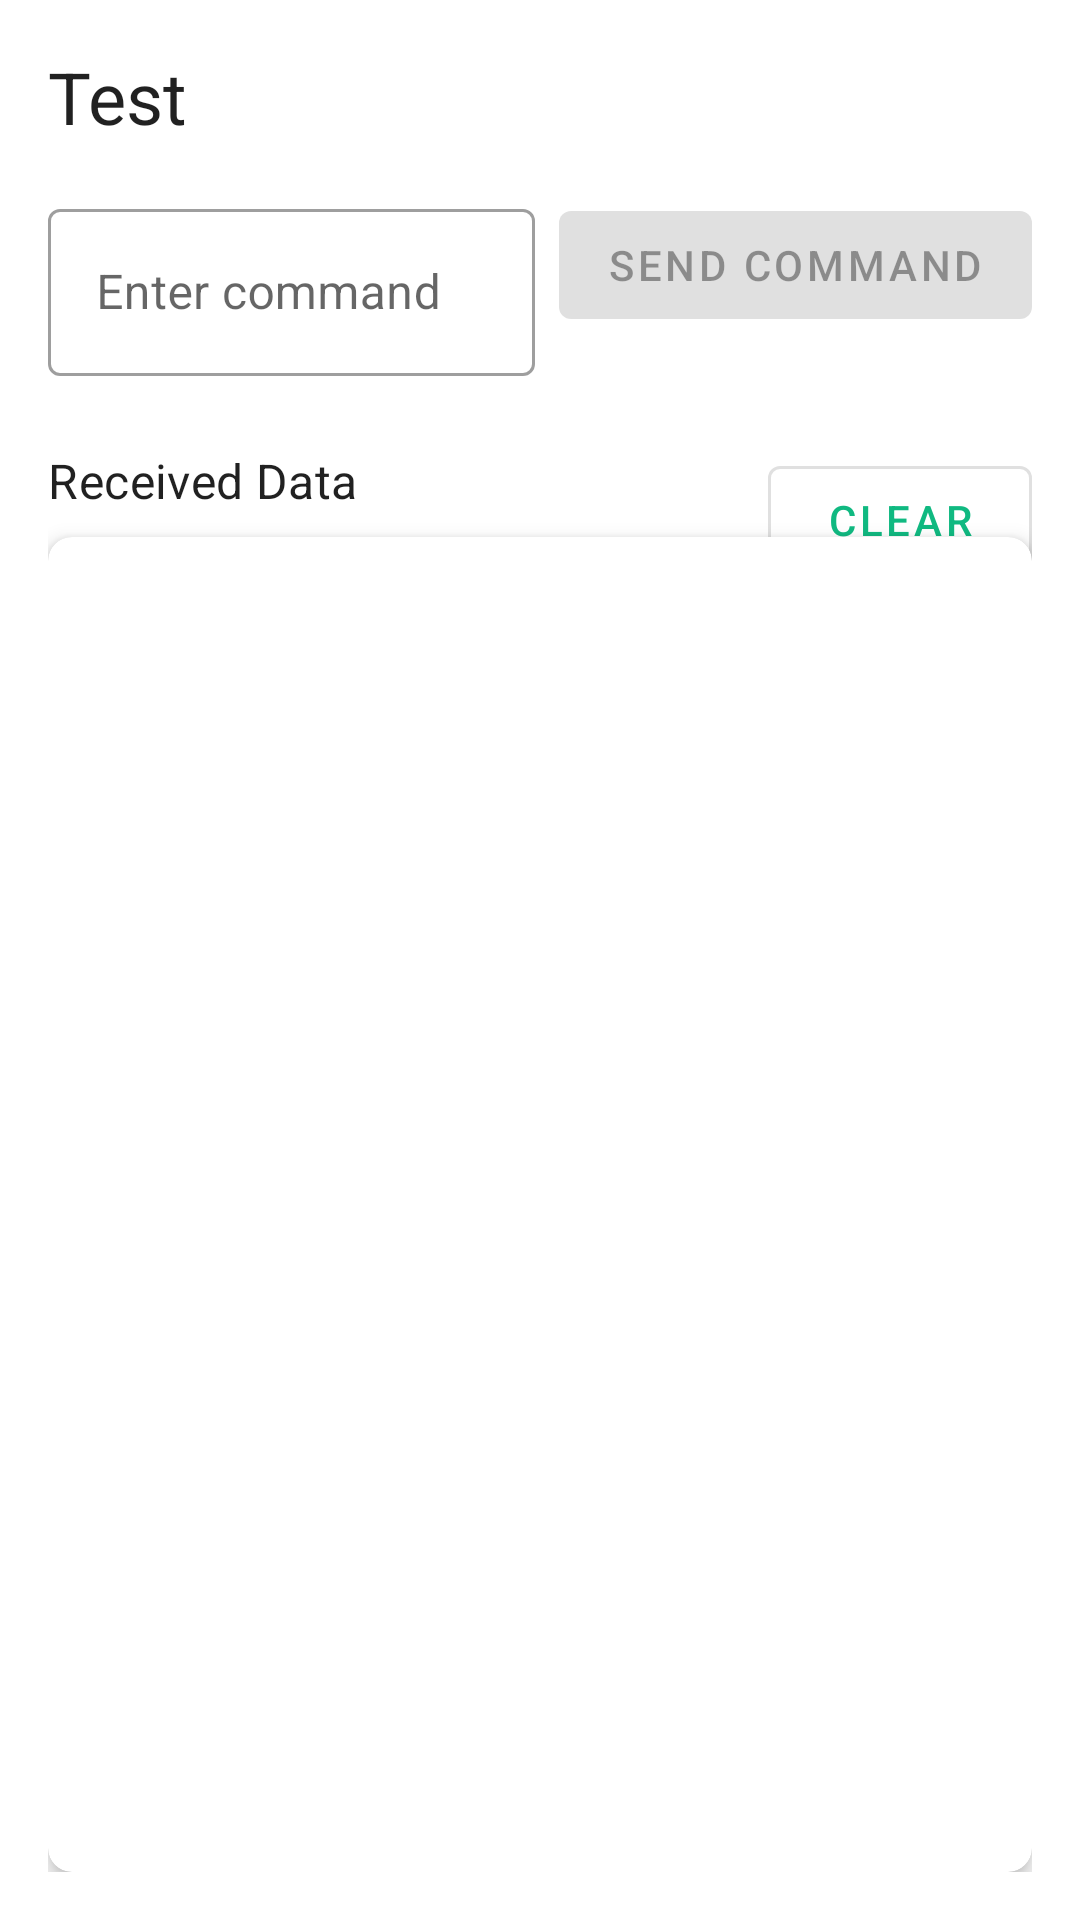

Reconstruct the res/layout file that produces this screen, plus the resources it refers to.
<!-- AndroidManifest.xml: application theme Theme.ControlDCMotor -->
<!-- res/layout/fragment_test.xml -->
<?xml version="1.0" encoding="utf-8"?>
<androidx.constraintlayout.widget.ConstraintLayout xmlns:android="http://schemas.android.com/apk/res/android"
    xmlns:app="http://schemas.android.com/apk/res-auto"
    xmlns:tools="http://schemas.android.com/tools"
    android:layout_width="match_parent"
    android:layout_height="match_parent"
    android:padding="16dp"
    tools:context=".fragments.TestFragment">

    <TextView
        android:id="@+id/tvTestTitle"
        android:layout_width="wrap_content"
        android:layout_height="wrap_content"
        android:text="@string/test"
        android:textAppearance="?attr/textAppearanceHeadline5"
        app:layout_constraintStart_toStartOf="parent"
        app:layout_constraintTop_toTopOf="parent" />

    
    <com.google.android.material.textfield.TextInputLayout
        android:id="@+id/tilCommand"
        style="@style/Widget.MaterialComponents.TextInputLayout.OutlinedBox"
        android:layout_width="0dp"
        android:layout_height="wrap_content"
        android:layout_marginTop="16dp"
        android:layout_marginEnd="8dp"
        android:hint="@string/command_hint"
        app:layout_constraintEnd_toStartOf="@+id/btnSendCommand"
        app:layout_constraintStart_toStartOf="parent"
        app:layout_constraintTop_toBottomOf="@+id/tvTestTitle">

        <com.google.android.material.textfield.TextInputEditText
            android:id="@+id/etCommand"
            android:layout_width="match_parent"
            android:layout_height="wrap_content"
            android:inputType="text"
            android:maxLines="1" />
    </com.google.android.material.textfield.TextInputLayout>

    <Button
        android:id="@+id/btnSendCommand"
        android:layout_width="wrap_content"
        android:layout_height="wrap_content"
        android:enabled="false"
        android:text="@string/send_command"
        app:layout_constraintEnd_toEndOf="parent"
        app:layout_constraintTop_toTopOf="@+id/tilCommand" />

    
    <TextView
        android:id="@+id/tvReceivedDataLabel"
        android:layout_width="wrap_content"
        android:layout_height="wrap_content"
        android:layout_marginTop="24dp"
        android:text="@string/received_data"
        android:textAppearance="?attr/textAppearanceSubtitle1"
        app:layout_constraintStart_toStartOf="parent"
        app:layout_constraintTop_toBottomOf="@+id/tilCommand" />

    <Button
        android:id="@+id/btnClear"
        style="?attr/materialButtonOutlinedStyle"
        android:layout_width="wrap_content"
        android:layout_height="wrap_content"
        android:text="@string/clear"
        app:layout_constraintEnd_toEndOf="parent"
        app:layout_constraintTop_toTopOf="@+id/tvReceivedDataLabel" />

    <androidx.cardview.widget.CardView
        android:layout_width="match_parent"
        android:layout_height="0dp"
        android:layout_marginTop="8dp"
        app:cardCornerRadius="8dp"
        app:cardElevation="4dp"
        app:layout_constraintBottom_toBottomOf="parent"
        app:layout_constraintEnd_toEndOf="parent"
        app:layout_constraintStart_toStartOf="parent"
        app:layout_constraintTop_toBottomOf="@+id/tvReceivedDataLabel">

        <ScrollView
            android:layout_width="match_parent"
            android:layout_height="match_parent"
            android:fillViewport="true">

            <TextView
                android:id="@+id/tvTerminal"
                android:layout_width="match_parent"
                android:layout_height="wrap_content"
                android:fontFamily="monospace"
                android:padding="8dp"
                android:textSize="12sp"
                tools:text=">> Received: OK\n>> Received: READY\n>> Sent: f,255\n>> Received: RUNNING" />
        </ScrollView>
    </androidx.cardview.widget.CardView>

</androidx.constraintlayout.widget.ConstraintLayout>
<!-- resources referenced by this layout -->
<resources>
  <string name="clear">Clear</string>
  <string name="command_hint">Enter command</string>
  <string name="received_data">Received Data</string>
  <string name="send_command">Send Command</string>
  <string name="test">Test</string>
  <style name="Theme.ControlDCMotor" parent="Theme.MaterialComponents.Light.DarkActionBar">
          
          <item name="colorPrimary">@color/primary</item>
          <item name="colorPrimaryVariant">@color/primary_dark</item>
          <item name="colorOnPrimary">@color/white</item>
  
          
          <item name="colorSecondary">@color/accent</item>
          <item name="colorSecondaryVariant">@color/accent_dark</item>
          <item name="colorOnSecondary">@color/black</item>
  
          
          <item name="android:statusBarColor">?attr/colorPrimaryVariant</item>
  
          
          <item name="android:windowActivityTransitions">true</item>
      </style>
  <color name="primary">#FF10B981</color>
  <color name="primary_dark">#FF018786</color>
  <color name="white">#FFFFFFFF</color>
  <color name="accent">#FF5722</color>
  <color name="accent_dark">#E64A19</color>
  <color name="black">#FF000000</color>
</resources>
